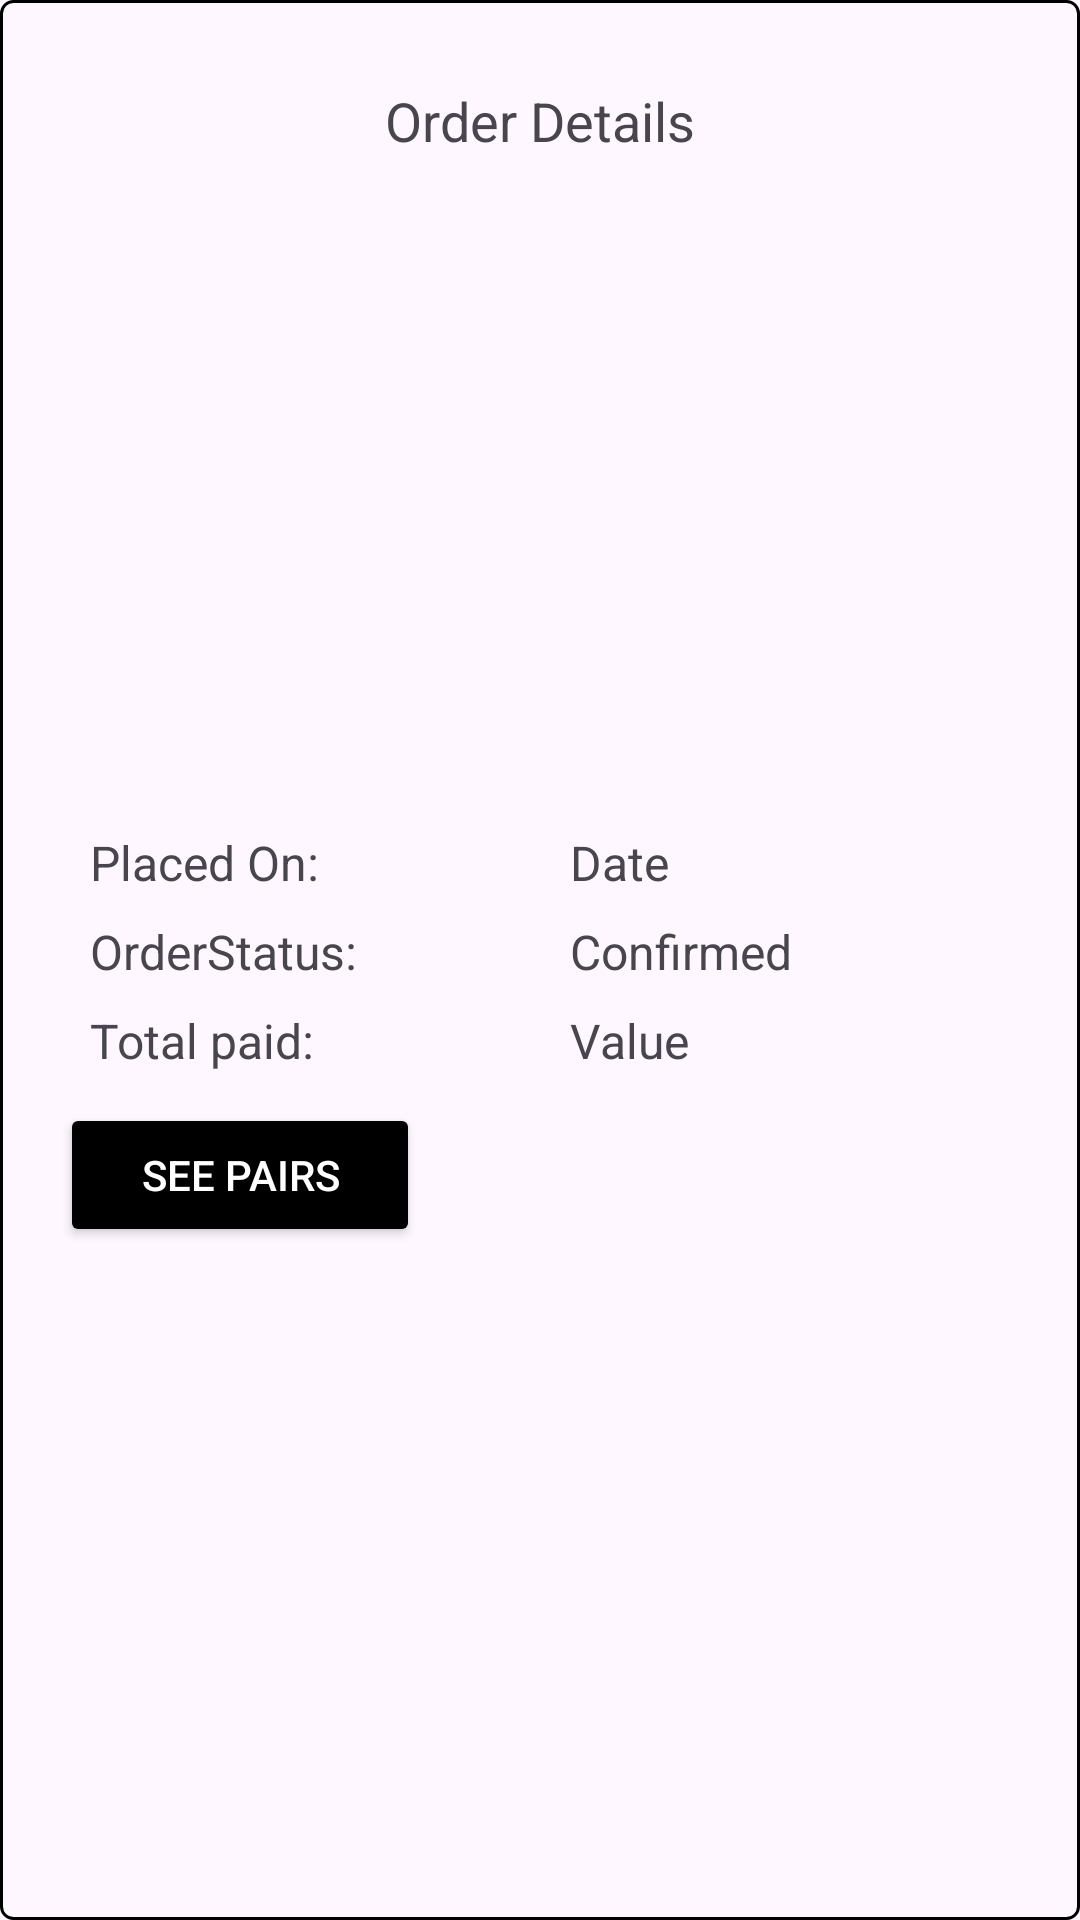

Here is an Android app screen rendered from its layout file. Give the layout XML and the strings, colors and styles it references.
<!-- AndroidManifest.xml: application theme Theme.EyeGlassesApp -->
<!-- res/layout/user_order_element.xml -->
<?xml version="1.0" encoding="utf-8"?>
<androidx.constraintlayout.widget.ConstraintLayout xmlns:android="http://schemas.android.com/apk/res/android"
    xmlns:app="http://schemas.android.com/apk/res-auto"
    android:layout_width="match_parent"
    android:layout_height="wrap_content"
    android:background="@drawable/text_field_background"
    android:padding="20dp">


    <TextView
        android:id="@+id/title"
        android:layout_width="wrap_content"
        android:layout_height="wrap_content"
        android:layout_marginTop="8dp"
        android:text="Order Details"
        android:textSize="18sp"
        app:layout_constraintEnd_toEndOf="parent"
        app:layout_constraintStart_toStartOf="parent"
        app:layout_constraintTop_toTopOf="parent" />

    <LinearLayout
        android:layout_width="match_parent"
        android:layout_height="wrap_content"
        android:layout_below="@id/title"
        android:orientation="vertical"
        app:layout_constraintBottom_toBottomOf="parent"
        app:layout_constraintTop_toBottomOf="@+id/title"
        android:layout_marginTop="20dp"
       >

        
        <LinearLayout
            android:layout_width="match_parent"
            android:layout_height="wrap_content"
            android:layout_marginBottom="8dp"
            android:orientation="horizontal">

            <TextView
                android:paddingStart="10dp"
                android:layout_width="0dp"
                android:layout_height="wrap_content"
                android:layout_weight="1"
                android:text="Placed On:"
                android:textSize="16sp" />

            <TextView
                android:id="@+id/date_value"
                android:layout_width="0dp"
                android:layout_height="wrap_content"
                android:layout_weight="1"
                android:text="Date"
                android:textSize="16sp"
                android:paddingStart="10dp"/>

        </LinearLayout>

        


        
        <LinearLayout
            android:layout_width="match_parent"
            android:layout_height="wrap_content"
            android:layout_marginBottom="8dp"
            android:orientation="horizontal">

            <TextView
                android:paddingStart="10dp"
                android:layout_width="0dp"
                android:layout_height="wrap_content"
                android:layout_weight="1"
                android:text="OrderStatus:"
                android:textSize="16sp" />

            <TextView
                android:id="@+id/status_value"
                android:paddingStart="10dp"
                android:layout_width="0dp"
                android:layout_height="wrap_content"
                android:layout_weight="1"
                android:text="Confirmed"
                android:textSize="16sp" />

        </LinearLayout>

        
        <LinearLayout
            android:id="@+id/last_row"
            android:layout_width="match_parent"
            android:layout_height="wrap_content"
            android:orientation="horizontal">

            <TextView
                android:paddingStart="10dp"
                android:layout_width="0dp"
                android:layout_height="wrap_content"
                android:layout_weight="1"
                android:text="Total paid:"
                android:textSize="16sp" />

            <TextView
                android:paddingStart="10dp"
                android:id="@+id/total_value"
                android:layout_width="0dp"
                android:layout_height="wrap_content"
                android:layout_weight="1"
                android:text="Value"
                android:textSize="16sp" />

        </LinearLayout>

        <Button
            android:id="@+id/order_contains_button"
            android:layout_width="120dp"
            android:layout_height="48dp"
            android:layout_below="@id/last_row"
            android:backgroundTint="@android:color/black"
            android:text="See pairs"
            android:textColor="@android:color/white"
            android:textSize="14sp"
            android:layout_marginTop="10dp"
            android:textAlignment="center"
            />

    </LinearLayout>
</androidx.constraintlayout.widget.ConstraintLayout>
<!-- resources referenced by this layout -->
<resources>
  <!-- drawable text_field_background (drawable) -->
  <?xml version="1.0" encoding="utf-8"?>
  <shape xmlns:android="http://schemas.android.com/apk/res/android"
      android:shape="rectangle">
      <solid android:color="@android:color/transparent" />
      <corners android:radius="4dp" /> 
      <stroke
          android:width="1dp"
          android:color="@color/black" />
  </shape>
  <style name="Theme.EyeGlassesApp" parent="Base.Theme.EyeGlassesApp" />
  <color name="black">#FF000000</color>
  <style name="Base.Theme.EyeGlassesApp" parent="Theme.Material3.DayNight.NoActionBar">
          
          <item name="colorPrimary">@color/grey</item>
      </style>
  <color name="grey">#3f3f3f</color>
</resources>
